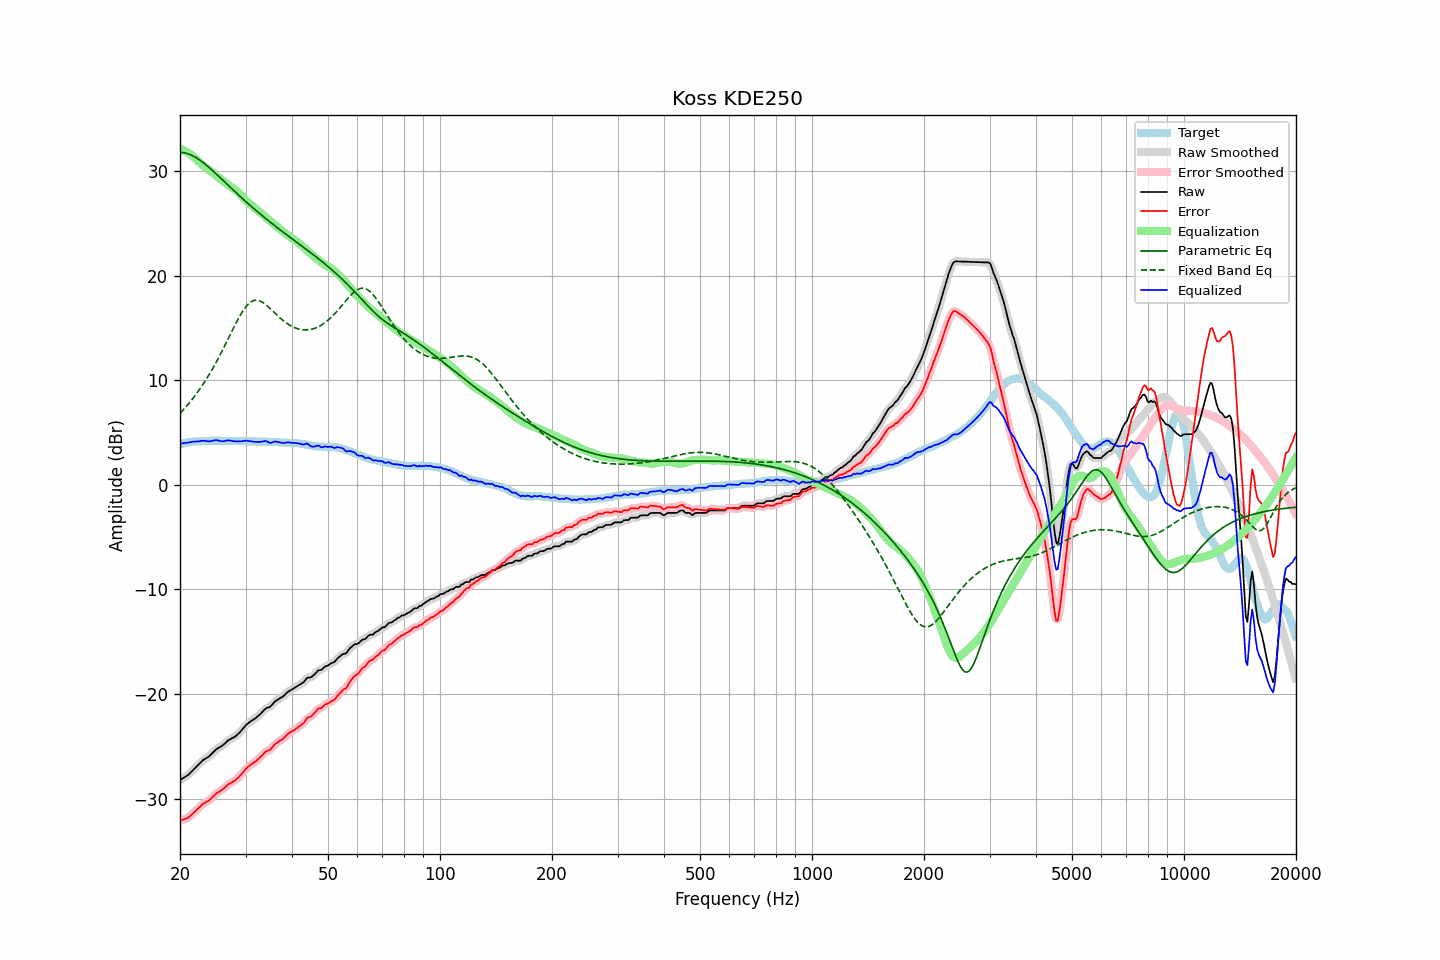

Source data for this figure (header and first rows):
frequency, raw, error, smoothed, error_smoothed, equalization, parametric_eq, fixed_band_eq, equalized_raw, equalized_smoothed, target
20.00, -28.21, -32.11, -28.20, -32.10, 32.12, 31.78, 6.83, 3.91, 3.92, 3.90
20.20, -28.12, -32.06, -28.12, -32.06, 32.07, 31.77, 6.99, 3.95, 3.95, 3.94
20.40, -28.02, -31.99, -28.03, -32.00, 32.00, 31.75, 7.16, 3.99, 3.98, 3.97
20.61, -27.93, -31.93, -27.93, -31.94, 31.93, 31.72, 7.33, 4.00, 4.00, 4.00
20.81, -27.83, -31.87, -27.83, -31.87, 31.85, 31.69, 7.50, 4.02, 4.02, 4.04
21.02, -27.74, -31.82, -27.72, -31.79, 31.76, 31.64, 7.69, 4.02, 4.04, 4.08
21.23, -27.59, -31.68, -27.59, -31.68, 31.66, 31.58, 7.87, 4.07, 4.07, 4.09
21.44, -27.44, -31.55, -27.45, -31.56, 31.55, 31.52, 8.06, 4.11, 4.10, 4.11
21.66, -27.29, -31.42, -27.29, -31.41, 31.41, 31.45, 8.26, 4.12, 4.12, 4.13
21.87, -27.14, -31.28, -27.13, -31.27, 31.27, 31.36, 8.46, 4.13, 4.14, 4.14
22.09, -26.98, -31.13, -26.98, -31.13, 31.12, 31.27, 8.66, 4.14, 4.14, 4.15
22.31, -26.82, -30.97, -26.82, -30.97, 30.97, 31.17, 8.87, 4.15, 4.15, 4.15
22.54, -26.67, -30.83, -26.66, -30.82, 30.83, 31.07, 9.09, 4.16, 4.17, 4.16
22.76, -26.51, -30.68, -26.51, -30.67, 30.70, 30.96, 9.31, 4.19, 4.19, 4.17
22.99, -26.35, -30.52, -26.37, -30.54, 30.58, 30.85, 9.54, 4.23, 4.21, 4.17
23.22, -26.25, -30.43, -26.25, -30.43, 30.46, 30.73, 9.77, 4.21, 4.21, 4.18
23.45, -26.15, -30.34, -26.15, -30.34, 30.34, 30.61, 10.01, 4.20, 4.19, 4.19
23.69, -26.06, -30.26, -26.06, -30.26, 30.23, 30.48, 10.26, 4.17, 4.17, 4.20
23.92, -25.96, -30.17, -25.95, -30.16, 30.11, 30.35, 10.51, 4.15, 4.16, 4.21
24.16, -25.82, -30.04, -25.82, -30.03, 29.99, 30.21, 10.77, 4.17, 4.17, 4.22
24.40, -25.66, -29.89, -25.66, -29.88, 29.87, 30.07, 11.03, 4.21, 4.21, 4.23
24.65, -25.51, -29.73, -25.50, -29.72, 29.75, 29.93, 11.30, 4.24, 4.24, 4.22
24.89, -25.35, -29.57, -25.36, -29.58, 29.62, 29.79, 11.58, 4.27, 4.26, 4.22
25.14, -25.23, -29.45, -25.24, -29.46, 29.50, 29.65, 11.86, 4.27, 4.26, 4.22
25.39, -25.14, -29.36, -25.14, -29.35, 29.37, 29.51, 12.15, 4.23, 4.23, 4.22
25.65, -25.05, -29.27, -25.05, -29.26, 29.24, 29.36, 12.44, 4.19, 4.19, 4.22
25.91, -24.96, -29.16, -24.95, -29.16, 29.12, 29.21, 12.74, 4.16, 4.17, 4.20
26.16, -24.84, -29.05, -24.84, -29.04, 29.01, 29.07, 13.04, 4.17, 4.17, 4.21
26.43, -24.70, -28.91, -24.70, -28.90, 28.90, 28.92, 13.35, 4.20, 4.20, 4.21
26.69, -24.56, -28.77, -24.56, -28.77, 28.79, 28.78, 13.66, 4.23, 4.23, 4.21
26.96, -24.42, -28.63, -24.43, -28.64, 28.68, 28.63, 13.97, 4.26, 4.25, 4.21
27.23, -24.33, -28.54, -24.33, -28.54, 28.57, 28.48, 14.28, 4.24, 4.24, 4.21
27.50, -24.25, -28.46, -24.25, -28.46, 28.47, 28.34, 14.59, 4.22, 4.22, 4.21
27.77, -24.17, -28.37, -24.17, -28.37, 28.36, 28.19, 14.90, 4.19, 4.19, 4.20
28.05, -24.09, -28.29, -24.08, -28.27, 28.25, 28.05, 15.21, 4.16, 4.17, 4.20
28.33, -23.96, -28.14, -23.96, -28.15, 28.12, 27.90, 15.51, 4.17, 4.16, 4.18
28.62, -23.83, -28.02, -23.83, -28.02, 27.99, 27.76, 15.80, 4.16, 4.16, 4.19
28.90, -23.69, -27.88, -23.68, -27.87, 27.84, 27.62, 16.08, 4.15, 4.16, 4.19
29.19, -23.52, -27.70, -23.51, -27.70, 27.68, 27.48, 16.35, 4.16, 4.17, 4.18
29.48, -23.33, -27.52, -23.33, -27.52, 27.51, 27.34, 16.59, 4.19, 4.19, 4.19
29.78, -23.14, -27.33, -23.14, -27.33, 27.35, 27.20, 16.83, 4.21, 4.21, 4.19
30.08, -22.96, -27.15, -22.97, -27.16, 27.19, 27.06, 17.03, 4.23, 4.22, 4.19
30.38, -22.83, -27.00, -22.83, -27.00, 27.04, 26.92, 17.21, 4.21, 4.21, 4.17
30.68, -22.71, -26.88, -22.70, -26.87, 26.90, 26.79, 17.35, 4.19, 4.20, 4.17
30.99, -22.59, -26.75, -22.60, -26.76, 26.77, 26.65, 17.48, 4.18, 4.18, 4.16
31.30, -22.49, -26.65, -22.50, -26.65, 26.65, 26.52, 17.56, 4.16, 4.15, 4.16
31.61, -22.40, -26.56, -22.40, -26.55, 26.53, 26.39, 17.63, 4.13, 4.13, 4.16
31.93, -22.30, -26.44, -22.29, -26.43, 26.40, 26.26, 17.64, 4.10, 4.11, 4.14
32.24, -22.17, -26.30, -22.17, -26.30, 26.27, 26.13, 17.65, 4.11, 4.10, 4.13
32.57, -22.03, -26.16, -22.04, -26.16, 26.14, 26.00, 17.61, 4.11, 4.10, 4.13
32.89, -21.90, -26.03, -21.89, -26.02, 26.00, 25.87, 17.56, 4.11, 4.11, 4.13
33.22, -21.74, -25.87, -21.73, -25.86, 25.87, 25.75, 17.47, 4.14, 4.14, 4.13
33.55, -21.58, -25.70, -21.57, -25.70, 25.74, 25.62, 17.38, 4.17, 4.17, 4.12
33.89, -21.42, -25.54, -21.44, -25.56, 25.62, 25.50, 17.26, 4.20, 4.18, 4.12
34.23, -21.33, -25.45, -21.35, -25.46, 25.48, 25.37, 17.14, 4.16, 4.14, 4.12
34.57, -21.28, -25.39, -21.28, -25.39, 25.35, 25.25, 17.00, 4.08, 4.08, 4.11
34.92, -21.22, -25.32, -21.19, -25.30, 25.23, 25.13, 16.86, 4.01, 4.03, 4.10
35.27, -21.07, -25.17, -21.06, -25.15, 25.10, 25.01, 16.72, 4.03, 4.04, 4.10
35.62, -20.89, -24.98, -20.90, -24.98, 24.98, 24.88, 16.57, 4.09, 4.08, 4.09
35.97, -20.71, -24.79, -20.74, -24.82, 24.86, 24.77, 16.42, 4.15, 4.12, 4.08
... 635 more rows
